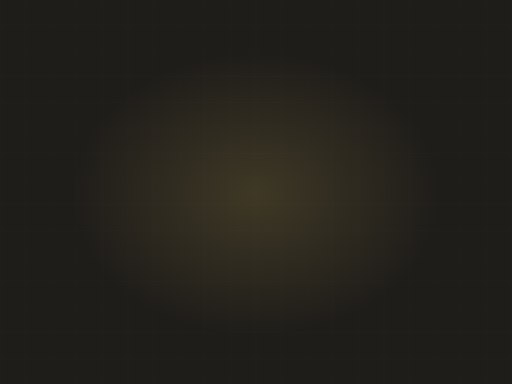
t = 0.00 s
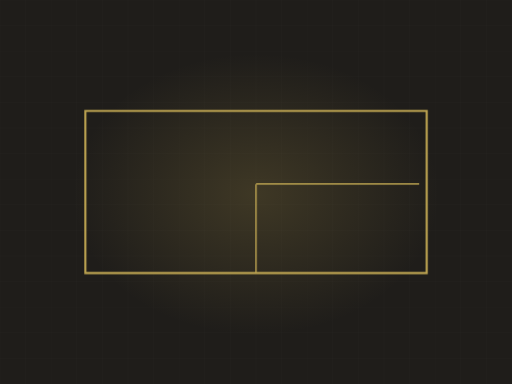
t = 3.80 s
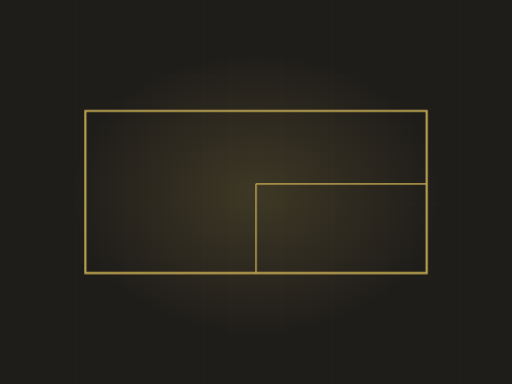
t = 4.21 s
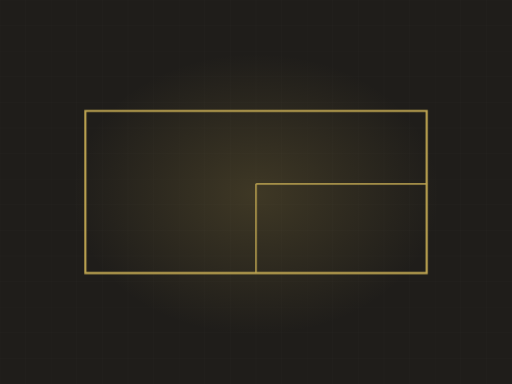
t = 5.03 s
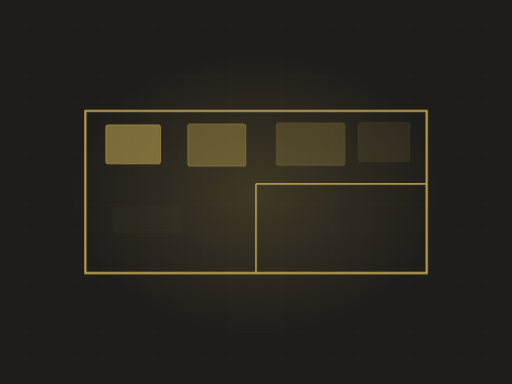
t = 6.68 s
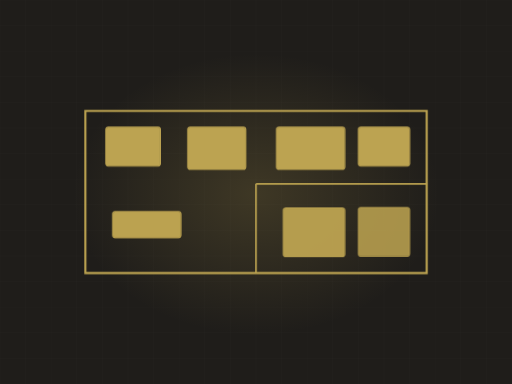
t = 8.26 s

The animated SVG that drew these frames (rendered in a browser with its animation timeline set to each time). Animation: 4 CSS @keyframes rules; frames cover the first 8.26 s, repeats indefinitely.

<svg xmlns="http://www.w3.org/2000/svg" viewBox="0 0 1200 900" width="1200" height="900" role="img" aria-label="Remodel floor plan"><defs><radialGradient id="glow"><stop offset="0%" stop-color="#bca351" stop-opacity=".20"/><stop offset="100%" stop-color="#bca351" stop-opacity="0"/></radialGradient></defs><style>.dw{stroke-dasharray:100;stroke-dashoffset:100;animation:dw 11.74s ease-in-out infinite}@keyframes dw{0%{stroke-dashoffset:100}24%{stroke-dashoffset:0}84%{stroke-dashoffset:0;opacity:1}95%{stroke-dashoffset:0;opacity:0}100%{stroke-dashoffset:100;opacity:0}}.fx{opacity:0;animation:fx 11.74s ease-in-out infinite}@keyframes fx{0%,26%{opacity:0;transform:translateY(-12px)}42%{opacity:1;transform:translateY(0)}84%{opacity:1}95%,100%{opacity:0}}.wipe{transform-origin:left center;animation:wp 11.74s ease-in-out infinite}@keyframes wp{0%,14%{transform:scaleX(0)}52%{transform:scaleX(1)}86%{transform:scaleX(1);opacity:.26}96%,100%{opacity:0}}.sweepbar{opacity:0;animation:swb 11.74s ease-in-out infinite}@keyframes swb{0%,14%{transform:translateX(0);opacity:0}20%{opacity:1}56%{transform:translateX(760px);opacity:1}66%,100%{opacity:0}}@media (prefers-reduced-motion: reduce){*{animation:none!important}.dw{stroke-dashoffset:0!important}[class]{opacity:1!important}}</style><rect width="1200" height="900" fill="#1f1d1a"/><line x1="0" y1="0" x2="0" y2="900" stroke="#f4f3f0" stroke-width="1" opacity=".028"/><line x1="60" y1="0" x2="60" y2="900" stroke="#f4f3f0" stroke-width="1" opacity=".028"/><line x1="120" y1="0" x2="120" y2="900" stroke="#f4f3f0" stroke-width="1" opacity=".028"/><line x1="180" y1="0" x2="180" y2="900" stroke="#f4f3f0" stroke-width="1" opacity=".028"/><line x1="240" y1="0" x2="240" y2="900" stroke="#f4f3f0" stroke-width="1" opacity=".028"/><line x1="300" y1="0" x2="300" y2="900" stroke="#f4f3f0" stroke-width="1" opacity=".028"/><line x1="360" y1="0" x2="360" y2="900" stroke="#f4f3f0" stroke-width="1" opacity=".028"/><line x1="420" y1="0" x2="420" y2="900" stroke="#f4f3f0" stroke-width="1" opacity=".028"/><line x1="480" y1="0" x2="480" y2="900" stroke="#f4f3f0" stroke-width="1" opacity=".028"/><line x1="540" y1="0" x2="540" y2="900" stroke="#f4f3f0" stroke-width="1" opacity=".028"/><line x1="600" y1="0" x2="600" y2="900" stroke="#f4f3f0" stroke-width="1" opacity=".028"/><line x1="660" y1="0" x2="660" y2="900" stroke="#f4f3f0" stroke-width="1" opacity=".028"/><line x1="720" y1="0" x2="720" y2="900" stroke="#f4f3f0" stroke-width="1" opacity=".028"/><line x1="780" y1="0" x2="780" y2="900" stroke="#f4f3f0" stroke-width="1" opacity=".028"/><line x1="840" y1="0" x2="840" y2="900" stroke="#f4f3f0" stroke-width="1" opacity=".028"/><line x1="900" y1="0" x2="900" y2="900" stroke="#f4f3f0" stroke-width="1" opacity=".028"/><line x1="960" y1="0" x2="960" y2="900" stroke="#f4f3f0" stroke-width="1" opacity=".028"/><line x1="1020" y1="0" x2="1020" y2="900" stroke="#f4f3f0" stroke-width="1" opacity=".028"/><line x1="1080" y1="0" x2="1080" y2="900" stroke="#f4f3f0" stroke-width="1" opacity=".028"/><line x1="1140" y1="0" x2="1140" y2="900" stroke="#f4f3f0" stroke-width="1" opacity=".028"/><line x1="1200" y1="0" x2="1200" y2="900" stroke="#f4f3f0" stroke-width="1" opacity=".028"/><line x1="0" y1="0" x2="1200" y2="0" stroke="#f4f3f0" stroke-width="1" opacity=".028"/><line x1="0" y1="60" x2="1200" y2="60" stroke="#f4f3f0" stroke-width="1" opacity=".028"/><line x1="0" y1="120" x2="1200" y2="120" stroke="#f4f3f0" stroke-width="1" opacity=".028"/><line x1="0" y1="180" x2="1200" y2="180" stroke="#f4f3f0" stroke-width="1" opacity=".028"/><line x1="0" y1="240" x2="1200" y2="240" stroke="#f4f3f0" stroke-width="1" opacity=".028"/><line x1="0" y1="300" x2="1200" y2="300" stroke="#f4f3f0" stroke-width="1" opacity=".028"/><line x1="0" y1="360" x2="1200" y2="360" stroke="#f4f3f0" stroke-width="1" opacity=".028"/><line x1="0" y1="420" x2="1200" y2="420" stroke="#f4f3f0" stroke-width="1" opacity=".028"/><line x1="0" y1="480" x2="1200" y2="480" stroke="#f4f3f0" stroke-width="1" opacity=".028"/><line x1="0" y1="540" x2="1200" y2="540" stroke="#f4f3f0" stroke-width="1" opacity=".028"/><line x1="0" y1="600" x2="1200" y2="600" stroke="#f4f3f0" stroke-width="1" opacity=".028"/><line x1="0" y1="660" x2="1200" y2="660" stroke="#f4f3f0" stroke-width="1" opacity=".028"/><line x1="0" y1="720" x2="1200" y2="720" stroke="#f4f3f0" stroke-width="1" opacity=".028"/><line x1="0" y1="780" x2="1200" y2="780" stroke="#f4f3f0" stroke-width="1" opacity=".028"/><line x1="0" y1="840" x2="1200" y2="840" stroke="#f4f3f0" stroke-width="1" opacity=".028"/><line x1="0" y1="900" x2="1200" y2="900" stroke="#f4f3f0" stroke-width="1" opacity=".028"/><ellipse cx="600" cy="455" rx="430" ry="330" fill="url(#glow)"/><path class="dw" d="M200,640 L200,260 L1000,260 L1000,640 Z" pathLength="100" stroke="#bca351" stroke-width="5" fill="none" style="animation-delay:0s"/><path class="dw" d="M600,640 L600,431" pathLength="100" stroke="#bca351" stroke-width="4" opacity=".8" fill="none" style="animation-delay:1.1s"/><path class="dw" d="M600,431 L1000,431" pathLength="100" stroke="#bca351" stroke-width="4" opacity=".8" fill="none" style="animation-delay:1.4s"/><rect class="fx" x="248" y="298" width="128" height="91" rx="6" fill="#bca351" opacity=".2" style="animation-delay:2.60s"/><rect class="fx" x="248" y="298" width="128" height="91" rx="6" fill="none" stroke="#bca351" stroke-width="2.4" opacity=".78" style="animation-delay:2.60s"/><rect class="fx" x="440" y="298" width="136" height="99" rx="6" fill="#bca351" opacity=".2" style="animation-delay:2.80s"/><rect class="fx" x="440" y="298" width="136" height="99" rx="6" fill="none" stroke="#bca351" stroke-width="2.4" opacity=".78" style="animation-delay:2.80s"/><rect class="fx" x="648" y="298" width="160" height="99" rx="6" fill="#bca351" opacity=".2" style="animation-delay:3.00s"/><rect class="fx" x="648" y="298" width="160" height="99" rx="6" fill="none" stroke="#bca351" stroke-width="2.4" opacity=".78" style="animation-delay:3.00s"/><rect class="fx" x="840" y="298" width="120" height="91" rx="6" fill="#bca351" opacity=".2" style="animation-delay:3.20s"/><rect class="fx" x="840" y="298" width="120" height="91" rx="6" fill="none" stroke="#bca351" stroke-width="2.4" opacity=".78" style="animation-delay:3.20s"/><rect class="fx" x="264" y="496" width="160" height="61" rx="6" fill="#bca351" opacity=".2" style="animation-delay:3.40s"/><rect class="fx" x="264" y="496" width="160" height="61" rx="6" fill="none" stroke="#bca351" stroke-width="2.4" opacity=".78" style="animation-delay:3.40s"/><rect class="fx" x="664" y="488" width="144" height="114" rx="6" fill="#bca351" opacity=".2" style="animation-delay:3.60s"/><rect class="fx" x="664" y="488" width="144" height="114" rx="6" fill="none" stroke="#bca351" stroke-width="2.4" opacity=".78" style="animation-delay:3.60s"/><rect class="fx" x="840" y="488" width="120" height="114" rx="6" fill="#bca351" opacity=".2" style="animation-delay:3.80s"/><rect class="fx" x="840" y="488" width="120" height="114" rx="6" fill="none" stroke="#bca351" stroke-width="2.4" opacity=".78" style="animation-delay:3.80s"/></svg>
